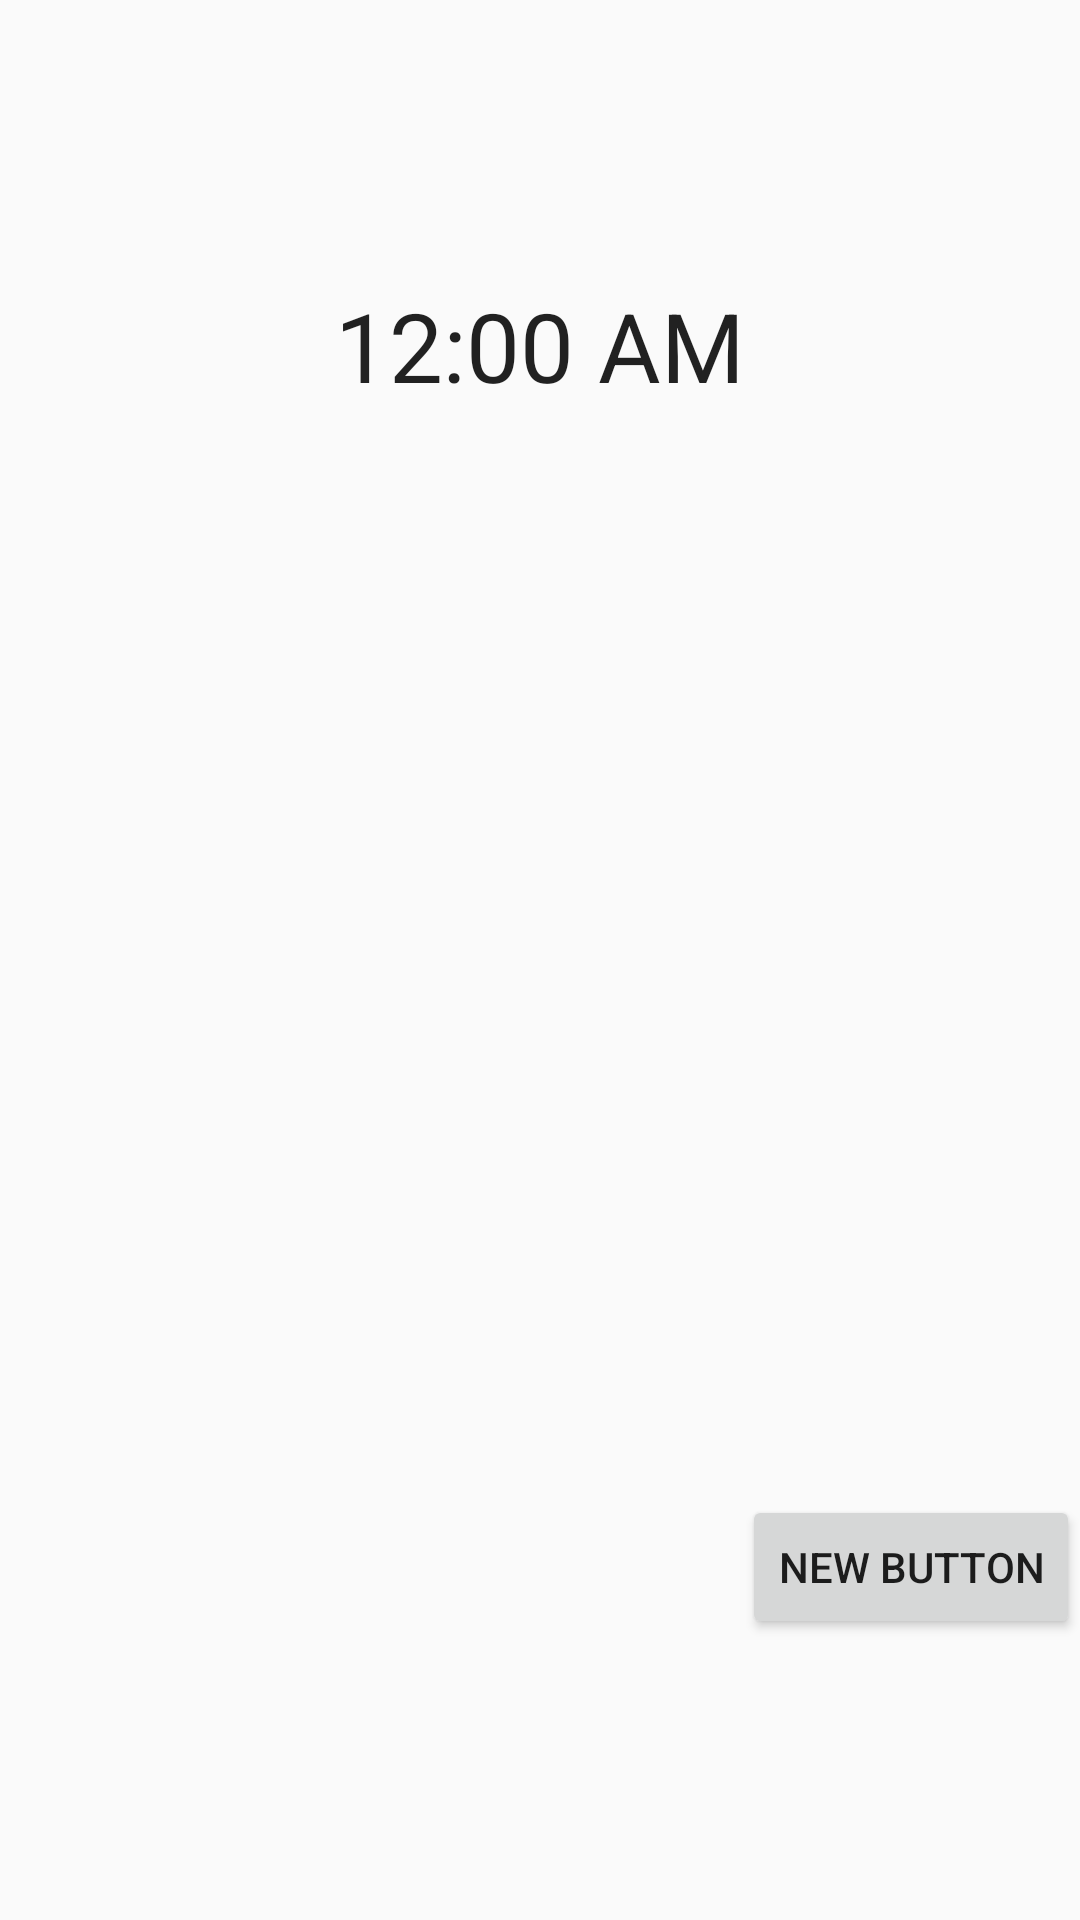

The Android layout XML behind this screen, and the referenced resources:
<!-- AndroidManifest.xml: application theme AppTheme -->
<!-- res/layout/dream_main.xml -->
<?xml version="1.0" encoding="utf-8"?>
<LinearLayout xmlns:android="http://schemas.android.com/apk/res/android"
    android:layout_width="fill_parent"
    android:layout_height="fill_parent"
    android:gravity="center"
    android:orientation="vertical"
    android:weightSum="1">

    <TextClock
        android:id="@+id/textClock"
        android:layout_width="wrap_content"
        android:layout_height="wrap_content"
        android:layout_gravity="center_horizontal"
        android:textSize="32dp" />

    <ListView
        android:id="@+id/newsList"
        android:layout_width="321dp"
        android:layout_height="232dp"
        android:layout_gravity="center_horizontal"
        android:layout_weight="0.41"
        android:choiceMode="none"
        android:divider="@null"
        android:dividerHeight="0dp"
        android:listSelector="@android:color/transparent"

        />

    <Button
        android:id="@+id/button"
        style="?android:attr/buttonStyleSmall"
        android:layout_width="wrap_content"
        android:layout_height="wrap_content"
        android:layout_gravity="right"
        android:onClick="refresh"
        android:text="New Button" />


</LinearLayout>
<!-- resources referenced by this layout -->
<resources>
  <style name="AppTheme" parent="Theme.AppCompat.Light.DarkActionBar">
          
      </style>
</resources>
